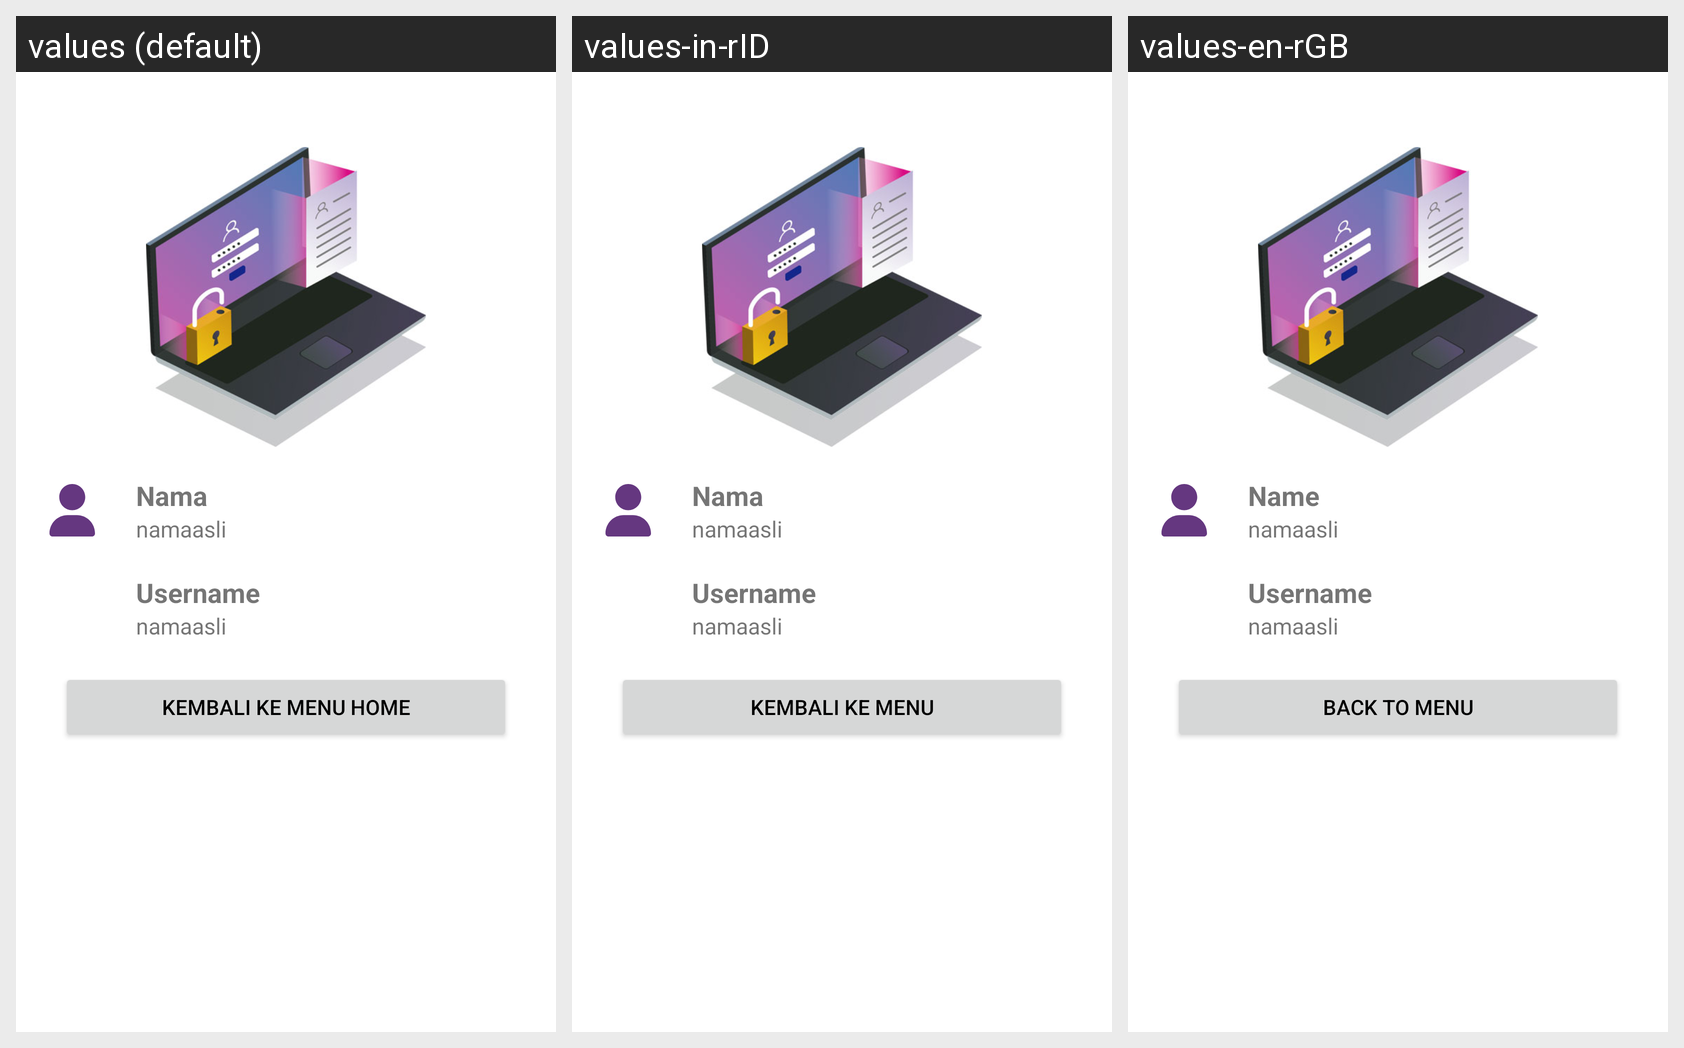

The Android screen above is rendered under several locales of the same app. Produce the string resources it draws, with the default and per-locale values.
Android screen res/layout/fragment_account.xml rendered under 3 locales, left to right: values (default), values-in-rID, values-en-rGB. Device: Nexus 5 (rendered at 1080×1920; each locale shown at half size, 540×960, under a caption strip naming it); theme Theme.MyApp.
Strings drawn on this screen, with the default value and each locale's value (text and hints the layout hard-codes, and strings that could not be matched under every locale, appear in the picture but are not listed):

detailName
  values: Nama
  values-in-rID: Nama
  values-en-rGB: Name

detailUsername
  values: Username
  values-in-rID: Username  [not translated; the default value is used]
  values-en-rGB: Username  [not translated; the default value is used]

kembali_kemenu_home
  values: Kembali Ke Menu Home
  values-in-rID: Kembali Ke Menu
  values-en-rGB: Back to Menu
